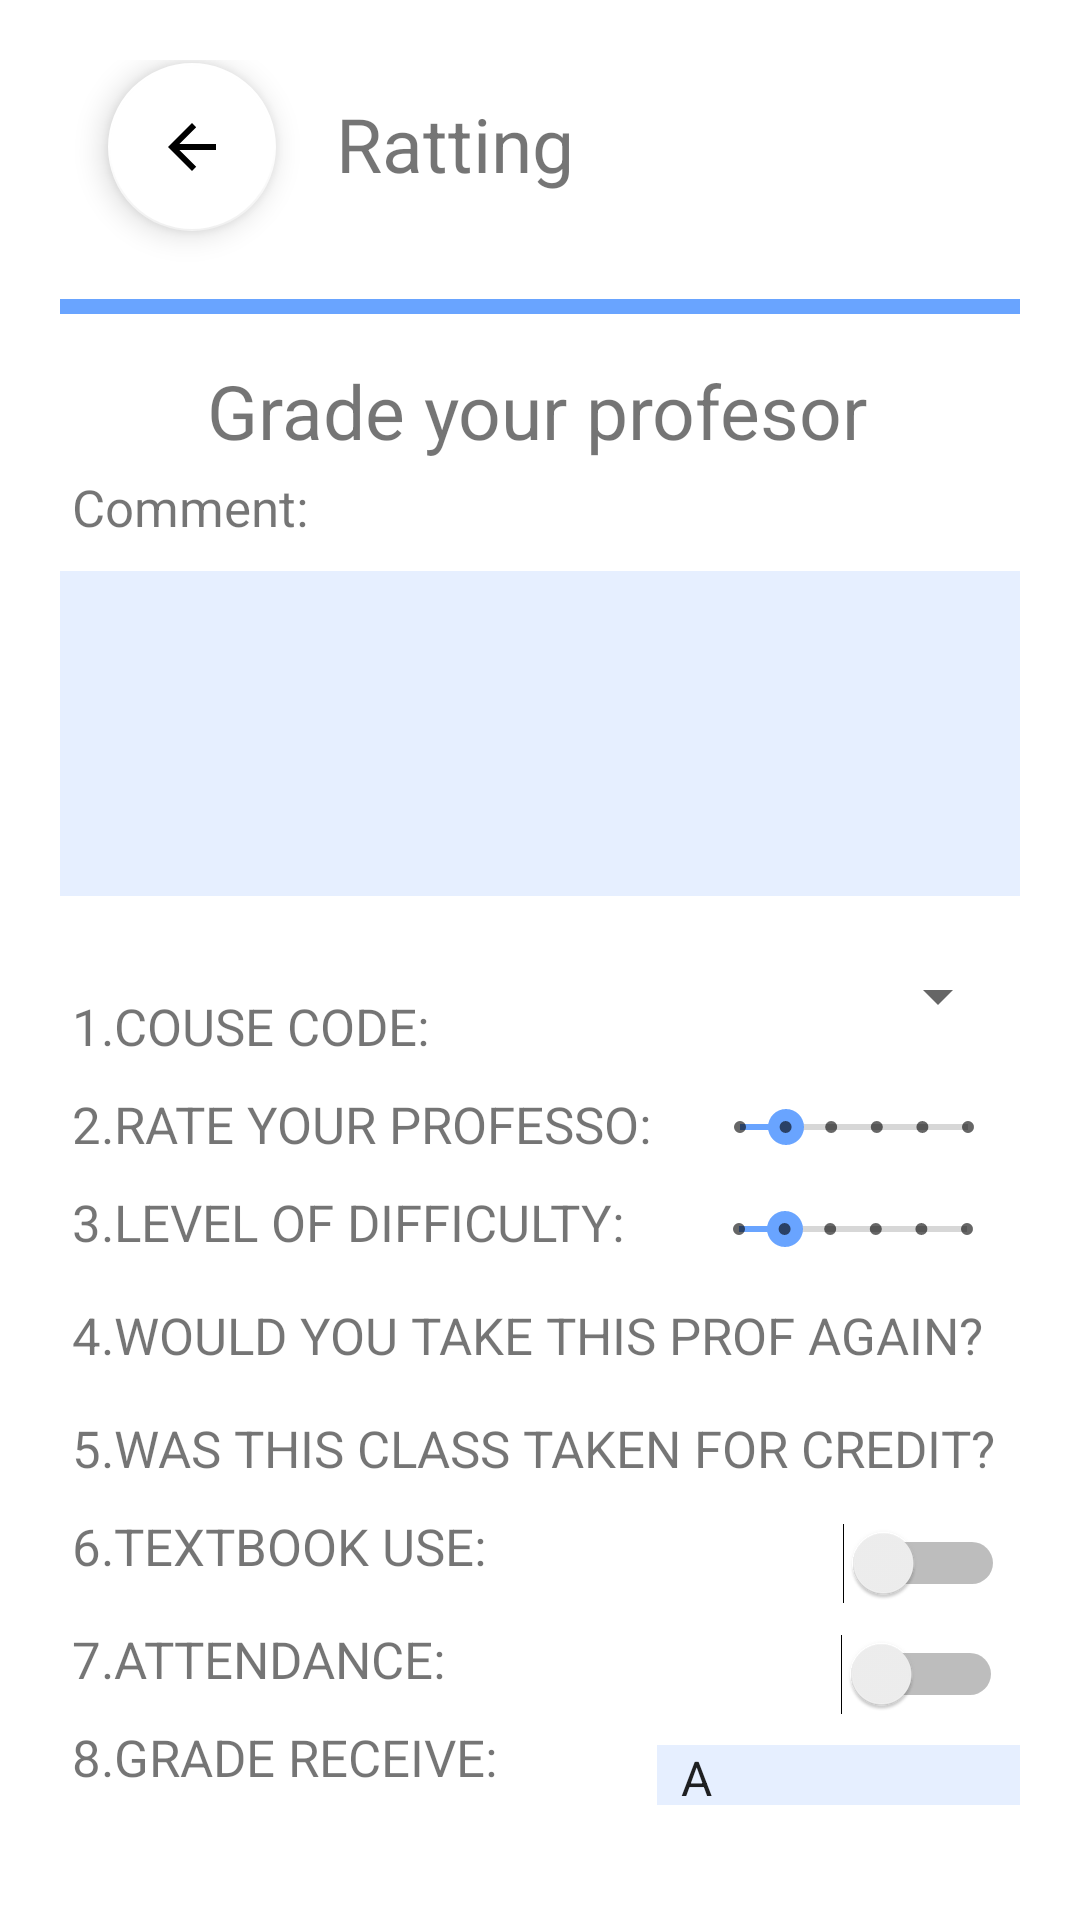

Reconstruct the res/layout file that produces this screen, plus the resources it refers to.
<!-- AndroidManifest.xml: application theme Theme.Rate_Your_Professor -->
<!-- res/layout/activity_ratting_profesos.xml -->
<?xml version="1.0" encoding="utf-8"?>
<androidx.constraintlayout.widget.ConstraintLayout
    xmlns:android="http://schemas.android.com/apk/res/android"
    xmlns:app="http://schemas.android.com/apk/res-auto"
    xmlns:tools="http://schemas.android.com/tools"
    android:padding="20dp"
    android:layout_width="match_parent"
    android:layout_height="match_parent">

    <TextView
        android:id="@+id/ratingTitle"
        android:layout_width="wrap_content"
        android:layout_height="wrap_content"
        android:layout_marginStart="20dp"
        android:text="@string/ratting"
        android:textSize="25dp"
        app:layout_constraintBottom_toTopOf="@+id/vSplitLine1"
        app:layout_constraintEnd_toEndOf="parent"
        app:layout_constraintHorizontal_bias="0.0"
        app:layout_constraintStart_toEndOf="@+id/bthBack"
        app:layout_constraintTop_toTopOf="parent"
        app:layout_constraintVertical_bias="0.242"
        tools:text="Rating" />

    <com.google.android.material.floatingactionbutton.FloatingActionButton
        android:id="@+id/bthBack"
        android:layout_width="wrap_content"
        android:layout_height="wrap_content"
        android:layout_marginStart="16dp"
        android:layout_marginTop="1dp"
        android:layout_marginBottom="16dp"
        app:backgroundTint="@color/white"
        android:src="@drawable/abc_vector_test"
        app:layout_constraintBottom_toTopOf="@+id/vSplitLine1"
        app:layout_constraintStart_toStartOf="parent"
        app:layout_constraintTop_toTopOf="parent"
        app:layout_constraintVertical_bias="0.0" />

    <View
        android:id="@+id/vSplitLine1"
        android:layout_width="match_parent"
        android:layout_height="5dp"
        android:layout_marginTop="64dp"
        android:background="@color/decorateColor2"
        app:layout_constraintBottom_toTopOf="@+id/textView2"
        app:layout_constraintEnd_toEndOf="parent"
        app:layout_constraintHorizontal_bias="0.15"
        app:layout_constraintStart_toStartOf="parent"
        app:layout_constraintTop_toTopOf="parent"
        tools:ignore="MissingConstraints" />

    <TextView
        android:id="@+id/textView2"
        android:layout_width="wrap_content"
        android:layout_height="wrap_content"
        android:layout_marginTop="100dp"
        android:text="Grade your profesor"
        android:textSize="25sp"
        app:layout_constraintEnd_toEndOf="parent"
        app:layout_constraintHorizontal_bias="0.493"
        app:layout_constraintStart_toStartOf="parent"
        app:layout_constraintTop_toTopOf="parent" />

    <TextView
        android:id="@+id/textView3"
        android:layout_width="wrap_content"
        android:layout_height="wrap_content"
        android:layout_marginStart="4dp"
        android:layout_marginTop="32dp"
        android:text="1.COUSE CODE:"
        android:textSize="17sp"
        app:layout_constraintStart_toStartOf="parent"
        app:layout_constraintTop_toBottomOf="@+id/etComment" />

    <TextView
        android:id="@+id/textView4"
        android:layout_width="wrap_content"
        android:layout_height="wrap_content"
        android:layout_marginStart="4dp"
        android:layout_marginTop="10dp"
        android:text="2.RATE YOUR PROFESSO:"
        android:textSize="17sp"
        app:layout_constraintStart_toStartOf="parent"
        app:layout_constraintTop_toBottomOf="@+id/textView3" />

    <TextView
        android:id="@+id/textView5"
        android:layout_width="wrap_content"
        android:layout_height="wrap_content"
        android:layout_marginStart="4dp"
        android:layout_marginTop="10dp"
        android:text="3.LEVEL OF DIFFICULTY:"
        android:textSize="17sp"
        app:layout_constraintStart_toStartOf="parent"
        app:layout_constraintTop_toBottomOf="@+id/textView4" />

    <TextView
        android:id="@+id/textView6"
        android:layout_width="wrap_content"
        android:layout_height="wrap_content"
        android:layout_marginStart="4dp"
        android:layout_marginTop="15dp"
        android:text="4.WOULD YOU TAKE THIS PROF AGAIN?"
        android:textSize="17sp"
        app:layout_constraintStart_toStartOf="parent"
        app:layout_constraintTop_toBottomOf="@+id/textView5" />

    <TextView
        android:id="@+id/textView7"
        android:layout_width="wrap_content"
        android:layout_height="wrap_content"
        android:layout_marginStart="4dp"
        android:layout_marginTop="15dp"
        android:text="5.WAS THIS CLASS TAKEN FOR CREDIT?"
        android:textSize="17sp"
        app:layout_constraintStart_toStartOf="parent"
        app:layout_constraintTop_toBottomOf="@+id/textView6" />

    <TextView
        android:id="@+id/textView8"
        android:layout_width="wrap_content"
        android:layout_height="wrap_content"
        android:layout_marginStart="4dp"
        android:layout_marginTop="10dp"
        android:text="6.TEXTBOOK USE:"
        android:textSize="17sp"
        app:layout_constraintStart_toStartOf="parent"
        app:layout_constraintTop_toBottomOf="@+id/textView7" />

    <TextView
        android:id="@+id/textView9"
        android:layout_width="wrap_content"
        android:layout_height="wrap_content"
        android:layout_marginStart="4dp"
        android:layout_marginTop="15dp"
        android:text="7.ATTENDANCE: "
        android:textSize="17sp"
        app:layout_constraintStart_toStartOf="parent"
        app:layout_constraintTop_toBottomOf="@+id/textView8" />

    <TextView
        android:id="@+id/textView10"
        android:layout_width="wrap_content"
        android:layout_height="wrap_content"
        android:layout_marginStart="4dp"
        android:layout_marginTop="10dp"
        android:text="8.GRADE RECEIVE:"
        android:textSize="17sp"
        app:layout_constraintStart_toStartOf="parent"
        app:layout_constraintTop_toBottomOf="@+id/textView9" />

    <TextView
        android:id="@+id/textView11"
        android:layout_width="wrap_content"
        android:layout_height="wrap_content"
        android:layout_marginStart="4dp"
        android:layout_marginTop="4dp"
        android:text="Comment:"
        android:textSize="17sp"
        app:layout_constraintStart_toStartOf="parent"
        app:layout_constraintTop_toBottomOf="@+id/textView2" />

    <Switch
        android:id="@+id/swTakeAgain"
        android:layout_width="wrap_content"
        android:layout_height="wrap_content"
        android:layout_marginStart="5dp"
        android:layout_marginTop="12dp"
        android:layout_marginEnd="10dp"
        app:layout_constraintEnd_toEndOf="parent"
        app:layout_constraintHorizontal_bias="0.0"
        app:layout_constraintStart_toEndOf="@+id/textView6"
        app:layout_constraintTop_toBottomOf="@+id/sbDifficulty" />

    <Switch
        android:id="@+id/swTakeCredit"
        android:layout_width="wrap_content"
        android:layout_height="wrap_content"
        android:layout_marginStart="5dp"
        android:layout_marginTop="10dp"
        android:layout_marginEnd="10dp"
        app:layout_constraintEnd_toEndOf="parent"
        app:layout_constraintHorizontal_bias="0.333"
        app:layout_constraintStart_toEndOf="@+id/textView7"
        app:layout_constraintTop_toBottomOf="@+id/swTakeAgain" />

    <Switch
        android:id="@+id/swTextBook"
        android:layout_width="wrap_content"
        android:layout_height="wrap_content"
        android:layout_marginStart="15dp"
        android:layout_marginTop="10dp"
        android:layout_marginEnd="5dp"
        app:layout_constraintEnd_toEndOf="parent"
        app:layout_constraintHorizontal_bias="1.0"
        app:layout_constraintStart_toEndOf="@+id/textView8"
        app:layout_constraintTop_toBottomOf="@+id/swTakeCredit" />

    <Switch
        android:id="@+id/swAttendance"
        android:layout_width="wrap_content"
        android:layout_height="wrap_content"
        android:layout_marginTop="10dp"
        android:layout_marginEnd="5dp"
        app:layout_constraintEnd_toEndOf="parent"
        app:layout_constraintHorizontal_bias="0.995"
        app:layout_constraintStart_toEndOf="@+id/textView9"
        app:layout_constraintTop_toBottomOf="@+id/swTextBook" />

    <Spinner
        android:id="@+id/spGrade"
        android:layout_width="121dp"
        android:layout_height="20dp"
        android:layout_marginTop="10dp"
        android:background="@color/main_blue"
        android:spinnerMode="dropdown"
        style="@android:style/Widget.Spinner.DropDown"
        android:entries="@array/grade"
        app:layout_constraintEnd_toEndOf="parent"
        app:layout_constraintHorizontal_bias="1.0"
        app:layout_constraintStart_toEndOf="@+id/textView10"
        app:layout_constraintTop_toBottomOf="@+id/swAttendance" />


    <SeekBar
        android:id="@+id/sbRate"
        style="@style/Widget.AppCompat.SeekBar.Discrete"
        android:layout_width="108dp"
        android:layout_height="24dp"
        android:layout_marginTop="10dp"
        android:max="5"
        android:progress="1"
        app:layout_constraintEnd_toEndOf="parent"
        app:layout_constraintHorizontal_bias="0.915"
        app:layout_constraintStart_toEndOf="@+id/textView4"
        app:layout_constraintTop_toBottomOf="@+id/etCouseCode" />

    <SeekBar
        android:id="@+id/sbDifficulty"
        style="@style/Widget.AppCompat.SeekBar.Discrete"
        android:layout_width="108dp"
        android:layout_height="24dp"
        android:layout_marginTop="10dp"
        android:max="5"
        android:progress="1"
        app:layout_constraintEnd_toEndOf="parent"
        app:layout_constraintHorizontal_bias="0.935"
        app:layout_constraintStart_toEndOf="@+id/textView5"
        app:layout_constraintTop_toBottomOf="@+id/sbRate" />

    <EditText
        android:id="@+id/etComment"
        android:layout_width="fill_parent"
        android:layout_height="wrap_content"
        android:layout_marginTop="10dp"
        android:background="@color/main_blue"
        android:gravity="top|left"
        android:inputType="textMultiLine"
        android:lines="20"
        android:minLines="5"
        android:scrollbars="vertical"
        android:scrollHorizontally="false"
        app:layout_constraintBottom_toTopOf="@+id/btnSummit"
        app:layout_constraintTop_toBottomOf="@+id/textView11"
        app:layout_constraintVertical_bias="0.0"
        tools:ignore="MissingConstraints"
        tools:layout_editor_absoluteX="20dp" />

    <Button
        android:id="@+id/btnSummit"
        android:layout_width="368dp"
        android:layout_height="40dp"
        android:layout_marginTop="600dp"
        android:text="Summit"
        app:layout_constraintEnd_toEndOf="parent"
        app:layout_constraintHorizontal_bias="0.372"
        app:layout_constraintStart_toStartOf="parent"
        app:layout_constraintTop_toTopOf="parent" />

    <Spinner
        android:id="@+id/etCouseCode"
        android:layout_width="114dp"
        android:layout_height="43dp"
        android:layout_marginTop="12dp"
        android:text=""
        app:layout_constraintEnd_toEndOf="parent"
        app:layout_constraintHorizontal_bias="0.96"
        app:layout_constraintStart_toEndOf="@+id/textView3"
        app:layout_constraintTop_toBottomOf="@+id/etComment" />

</androidx.constraintlayout.widget.ConstraintLayout>
<!-- resources referenced by this layout -->
<resources>
  <string-array name="grade">
          <item>A</item>
          <item>B+</item>
          <item>B</item>
          <item>C+</item>
          <item>C</item>
          <item>D+</item>
          <item>D</item>
          <item>F</item>
      </string-array>
  <color name="decorateColor2">#69A4FF</color>
  <color name="main_blue">#E6EFFF</color>
  <color name="white">#FFFFFF</color>
  <string name="ratting">Ratting</string>
  <style name="Theme.Rate_Your_Professor" parent="Theme.MaterialComponents.DayNight.DarkActionBar">
          
          <item name="colorPrimary">@color/purple_500</item>
          <item name="colorPrimaryVariant">@color/purple_700</item>
          <item name="colorOnPrimary">@color/white</item>
          
          <item name="colorSecondary">@color/teal_200</item>
          <item name="colorSecondaryVariant">@color/teal_700</item>
          <item name="colorOnSecondary">@color/black</item>
          
          <item name="android:statusBarColor" tools:targetApi="l">?attr/colorPrimaryVariant</item>
          
      </style>
  <color name="purple_500">#69A4FF</color>
  <color name="purple_700">#69A4FF</color>
  <color name="teal_200">#69A4FF</color>
  <color name="teal_700">#FF018786</color>
  <color name="black">#000000</color>
</resources>
